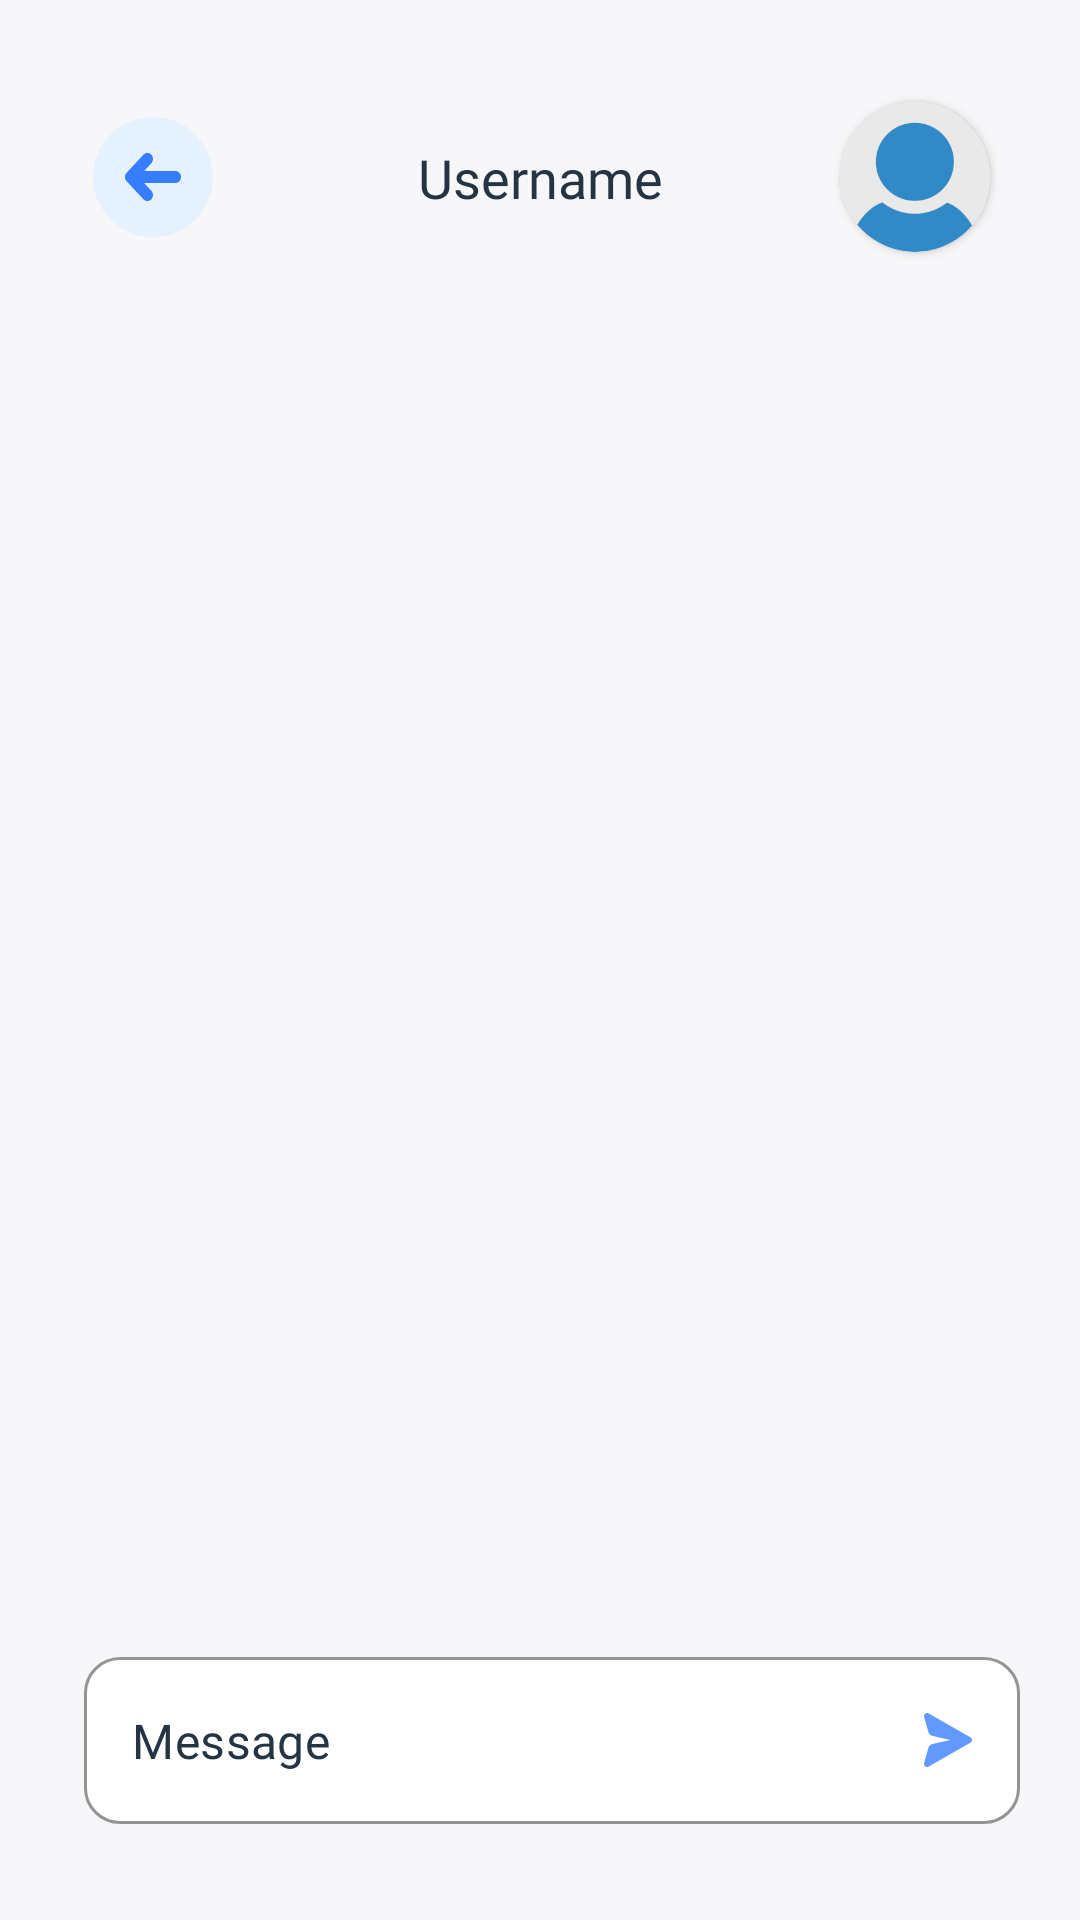

This screen was rendered from an Android layout file. Write that file and the resources it references.
<!-- AndroidManifest.xml: activity theme Theme.Xati -->
<!-- res/layout/activity_chat.xml -->
<?xml version="1.0" encoding="utf-8"?>
<androidx.constraintlayout.widget.ConstraintLayout
    xmlns:android="http://schemas.android.com/apk/res/android"
    xmlns:app="http://schemas.android.com/apk/res-auto"
    xmlns:tools="http://schemas.android.com/tools"
    android:layout_width="match_parent"
    android:layout_height="match_parent"
    android:background="?attr/loginBackground"
    tools:context=".ui.activity.ChatActivity">

    <ImageButton
        android:id="@+id/buttonBack"
        android:layout_width="54dp"
        android:layout_height="54dp"
        android:backgroundTint="@android:color/transparent"
        android:src="@drawable/ic_back"
        android:layout_marginStart="24dp"
        android:layout_marginTop="32dp"
        app:layout_constraintStart_toStartOf="parent"
        app:layout_constraintTop_toTopOf="parent"
        android:contentDescription="@string/back_button" />

    <TextView
        android:id="@+id/textUsername"
        android:layout_width="wrap_content"
        android:layout_height="wrap_content"
        android:text="@string/username"
        android:textColor="?attr/textDescription"
        android:textSize="18sp"
        android:fontFamily="@font/interbold"
        app:layout_constraintStart_toStartOf="parent"
        app:layout_constraintEnd_toEndOf="parent"
        app:layout_constraintTop_toTopOf="@+id/buttonBack"
        app:layout_constraintBottom_toBottomOf="@+id/buttonBack" />

    <androidx.cardview.widget.CardView
        android:id="@+id/cardImageProfile"
        android:layout_width="50dp"
        android:layout_height="50dp"
        app:cardCornerRadius="25dp"
        android:layout_marginEnd="30dp"
        app:layout_constraintEnd_toEndOf="parent"
        app:layout_constraintTop_toTopOf="@+id/buttonBack"
        app:layout_constraintBottom_toBottomOf="@+id/buttonBack" >

        <ImageView
            android:id="@+id/imageProfile"
            android:layout_width="50dp"
            android:layout_height="50dp"
            android:contentDescription="@string/profile_photo"
            android:background="@drawable/image_circle"
            android:scaleType="centerCrop"
            android:src="@drawable/profile_photo" />
    </androidx.cardview.widget.CardView>

    <androidx.recyclerview.widget.RecyclerView
        android:id="@+id/recyclerMessages"
        android:layout_width="match_parent"
        android:layout_height="0dp"
        android:layout_marginTop="32dp"
        android:layout_marginBottom="8dp"
        android:layout_marginStart="16dp"
        android:layout_marginEnd="16dp"
        app:layout_constraintBottom_toTopOf="@+id/textFieldMessageContainer"
        app:layout_constraintEnd_toEndOf="parent"
        app:layout_constraintStart_toStartOf="parent"
        app:layout_constraintTop_toBottomOf="@+id/textUsername" />

    <FrameLayout
        android:id="@+id/textFieldMessageContainer"
        android:layout_width="match_parent"
        android:layout_height="wrap_content"
        android:layout_marginBottom="32dp"
        android:layout_marginStart="28dp"
        android:layout_marginEnd="20dp"
        app:layout_constraintBottom_toBottomOf="parent"
        app:layout_constraintStart_toStartOf="parent"
        app:layout_constraintEnd_toEndOf="parent">

        <com.google.android.material.textfield.TextInputLayout
            android:id="@+id/textFieldMessage"
            style="@style/Widget.MaterialComponents.TextInputLayout.OutlinedBox"
            android:layout_width="312dp"
            android:layout_height="wrap_content"
            android:layout_marginEnd="4dp"
            app:boxBackgroundColor="?attr/inputTextBackground"
            app:boxCornerRadiusBottomEnd="12dp"
            app:boxCornerRadiusBottomStart="12dp"
            app:boxCornerRadiusTopEnd="12dp"
            app:boxCornerRadiusTopStart="12dp"
            app:boxStrokeColor="@color/gray_200"
            app:hintEnabled="false"
            app:layout_constraintBottom_toBottomOf="parent"
            app:layout_constraintStart_toStartOf="parent">

            <com.google.android.material.textfield.TextInputEditText
                android:id="@+id/textInputMessage"
                android:layout_width="match_parent"
                android:layout_height="wrap_content"
                android:fontFamily="@font/intermedium"
                android:hint="@string/message"
                android:inputType="text|textCapSentences|textAutoCorrect|textMultiLine"
                android:maxLines="5"
                android:textColor="@color/blue_700"
                android:textColorHint="@color/blue_700"
                android:textSize="16sp" />

        </com.google.android.material.textfield.TextInputLayout>

        <com.google.android.material.button.MaterialButton
            android:id="@+id/buttonSendMessage"
            android:layout_width="wrap_content"
            android:layout_height="wrap_content"
            style="@style/Widget.App.Button.OutlinedButton.IconOnly"
            app:icon="@drawable/ic_send"
            android:layout_gravity="center_vertical|end"
            android:gravity="center" />

    </FrameLayout>

</androidx.constraintlayout.widget.ConstraintLayout>
<!-- resources referenced by this layout -->
<resources>
  <color name="blue_700">#243443</color>
  <color name="gray_200">#AAB0B7</color>
  <!-- drawable ic_back (drawable) -->
  <vector xmlns:android="http://schemas.android.com/apk/res/android"
      android:width="40dp"
      android:height="40dp"
      android:viewportWidth="40"
      android:viewportHeight="40">
    <path
        android:pathData="M20,20m20,-0a20,20 0,1 1,-40 -0a20,20 0,1 1,40 -0"
        android:fillColor="#E5F1FF"/>
    <path
        android:pathData="M27.4668,22C28.4977,22 29.3334,21.1046 29.3334,20C29.3334,18.8954 28.4977,18 27.4668,18L17.0396,18L19.453,15.4142C20.1819,14.6332 20.1819,13.3668 19.453,12.5858C18.7239,11.8047 17.5421,11.8047 16.813,12.5858L11.2132,18.5858C10.8633,18.9608 10.6667,19.4696 10.6667,20C10.6667,20.5304 10.8633,21.0392 11.2132,21.4142L16.813,27.4142C17.5421,28.1953 18.7239,28.1953 19.453,27.4142C20.1819,26.6332 20.1819,25.3668 19.453,24.5858L17.0396,22L27.4668,22Z"
        android:fillColor="#377DFF"
        android:fillType="evenOdd"/>
  </vector>
  <!-- drawable ic_send (drawable) -->
  <vector android:alpha="0.79" android:height="24dp"
      android:viewportHeight="24" android:viewportWidth="24"
      android:width="24dp" xmlns:android="http://schemas.android.com/apk/res/android">
      <path android:fillColor="#AAB0B7" android:fillType="evenOdd" android:pathData="M5.4897,9.4541C5.5955,9.725 5.7609,9.9679 5.9734,10.164C6.1858,10.3601 6.4397,10.5043 6.7155,10.5856L12.7825,12L6.7726,13.3359C6.4904,13.4143 6.23,13.5581 6.012,13.756C5.7939,13.9539 5.6243,14.2006 5.5164,14.4764L4.0738,19.5862C3.9949,19.7844 3.9788,20.0027 4.0278,20.2106C4.0768,20.4185 4.1885,20.6058 4.3473,20.7464C4.5061,20.8869 4.7042,20.9738 4.9139,20.995C5.1237,21.0161 5.3347,20.9704 5.5176,20.8643L19.4768,12.9001C19.6354,12.8111 19.7675,12.6807 19.8595,12.5224C19.9515,12.3641 20,12.1837 20,12C20,11.8163 19.9515,11.6359 19.8595,11.4776C19.7675,11.3193 19.6354,11.1889 19.4768,11.0999L5.5176,3.1358C5.3347,3.0296 5.1237,2.9839 4.9139,3.005C4.7042,3.0262 4.5061,3.113 4.3473,3.2536C4.1885,3.3942 4.0768,3.5815 4.0278,3.7894C3.9788,3.9973 3.9949,4.2156 4.0738,4.4138L5.4897,9.4541Z"/>
  </vector>
  <string name="back_button">Back button</string>
  <string name="message">Message</string>
  <string name="profile_photo">Profile photo</string>
  <string name="username">Username</string>
  <style name="Widget.App.Button.OutlinedButton.IconOnly" parent="Widget.MaterialComponents.Button.OutlinedButton">
          <item name="strokeColor">#00000000</item>
          <item name="iconPadding">0dp</item>
          <item name="android:insetTop">0dp</item>
          <item name="android:insetBottom">0dp</item>
          <item name="android:paddingLeft">12dp</item>
          <item name="android:paddingRight">12dp</item>
          <item name="android:minWidth">48dp</item>
          <item name="android:minHeight">48dp</item>
      </style>
  <color name="blue_500">#377DFF</color>
  <color name="white">#FFFFFFFF</color>
  <color name="green_500">#04D361</color>
  <color name="black">#FF000000</color>
  <color name="white_500">#F7F7F9</color>
  <color name="gray_100">#58616A</color>
</resources>
